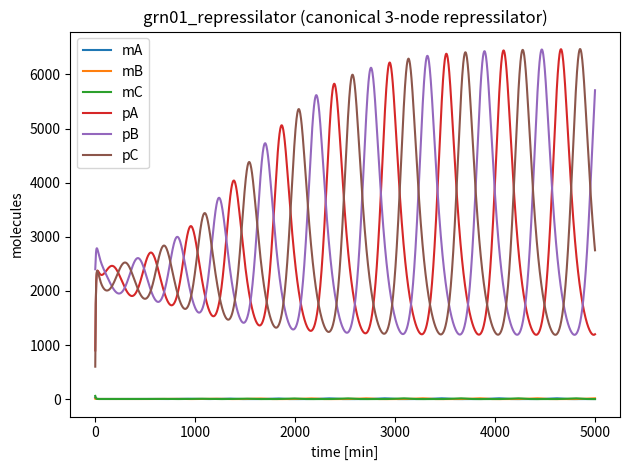

The script that saved this image:
# ============================================================================
# Family 5 (Gene Regulatory Circuits) — Canonical repressilator
# grn01_repressilator.py
# Three-gene negative-feedback ring: protein A represses gene B, protein B
# represses gene C, and protein C represses gene A.
# ============================================================================

import numpy as np
from scipy.integrate import solve_ivp
import matplotlib.pyplot as plt

MODEL_NAME = "grn01_repressilator"

SPECIES_NAMES = [
    "mA", "mB", "mC",   # mRNAs (low copy)
    "pA", "pB", "pC",   # proteins (higher copy)
]

PARAMS = {
    # Transcription (Hill repression by upstream protein)
    "alpha_max": 18.0,   # molecules/min (regulated transcription)
    "alpha_leak": 0.20,  # molecules/min (basal)
    "K_rep": 650.0,      # molecules (repression threshold)
    "n_rep": 3.0,        # cooperativity

    # mRNA degradation (linear)
    "delta_m": 0.18,     # /min

    # Translation and protein degradation (linear)
    "k_tl": 6.0,         # molecules/min per mRNA
    "delta_p": 0.010,    # /min
}

Y0 = [
    35.0,  10.0,  60.0,   # mA, mB, mC
    900.0, 2400.0, 600.0  # pA, pB, pC
]

TSPAN = (0.0, 5000.0)  # minutes

def dYdt(t, Y):
    p = PARAMS
    mA, mB, mC, pA, pB, pC = Y

    # Repression functions (protein represses next gene in ring)
    repA = 1.0 / (1.0 + (pC / p["K_rep"]) ** p["n_rep"])  # C represses A
    repB = 1.0 / (1.0 + (pA / p["K_rep"]) ** p["n_rep"])  # A represses B
    repC = 1.0 / (1.0 + (pB / p["K_rep"]) ** p["n_rep"])  # B represses C

    v_tx_A = p["alpha_leak"] + p["alpha_max"] * repA
    v_tx_B = p["alpha_leak"] + p["alpha_max"] * repB
    v_tx_C = p["alpha_leak"] + p["alpha_max"] * repC

    dmA = v_tx_A - p["delta_m"] * mA
    dmB = v_tx_B - p["delta_m"] * mB
    dmC = v_tx_C - p["delta_m"] * mC

    dpA = p["k_tl"] * mA - p["delta_p"] * pA
    dpB = p["k_tl"] * mB - p["delta_p"] * pB
    dpC = p["k_tl"] * mC - p["delta_p"] * pC

    return np.array([dmA, dmB, dmC, dpA, dpB, dpC], dtype=float)

if __name__ == "__main__":
    t_span = TSPAN
    t_eval = np.linspace(t_span[0], t_span[1], 2000)
    sol = solve_ivp(dYdt, t_span, Y0, t_eval=t_eval, method="Radau", rtol=1e-7, atol=1e-9)

    # Micro-audit: per-species q80/q99 labels
    labels = []
    for i, name in enumerate(SPECIES_NAMES):
        y = sol.y[i]
        q80 = np.quantile(y, 0.80)
        q99 = np.quantile(y, 0.99)
        label = int((q80 < 200) and (q99 < 200))
        labels.append(label)
        print(f"{name}: q80={q80:.2f}, q99={q99:.2f}, label={label}")

    n1 = sum(labels)
    n0 = len(labels) - n1
    print(f"Summary: label1={n1}, label0={n0}")
    if n1 == 0 or n0 == 0:
        print("WARNING: monoclass model (may not be useful for training)")

    # Preview plot of species trajectories
    for i in range(sol.y.shape[0]):
        plt.plot(sol.t, sol.y[i], label=SPECIES_NAMES[i])
    plt.xlabel("time [min]")
    plt.ylabel("molecules")
    plt.title("grn01_repressilator (canonical 3-node repressilator)")
    plt.legend()
    plt.tight_layout()
    plt.savefig("grn01_repressilator_preview.png", dpi=220)

var_names = SPECIES_NAMES

def model_odes(t, y):
    return dYdt(t, y)
